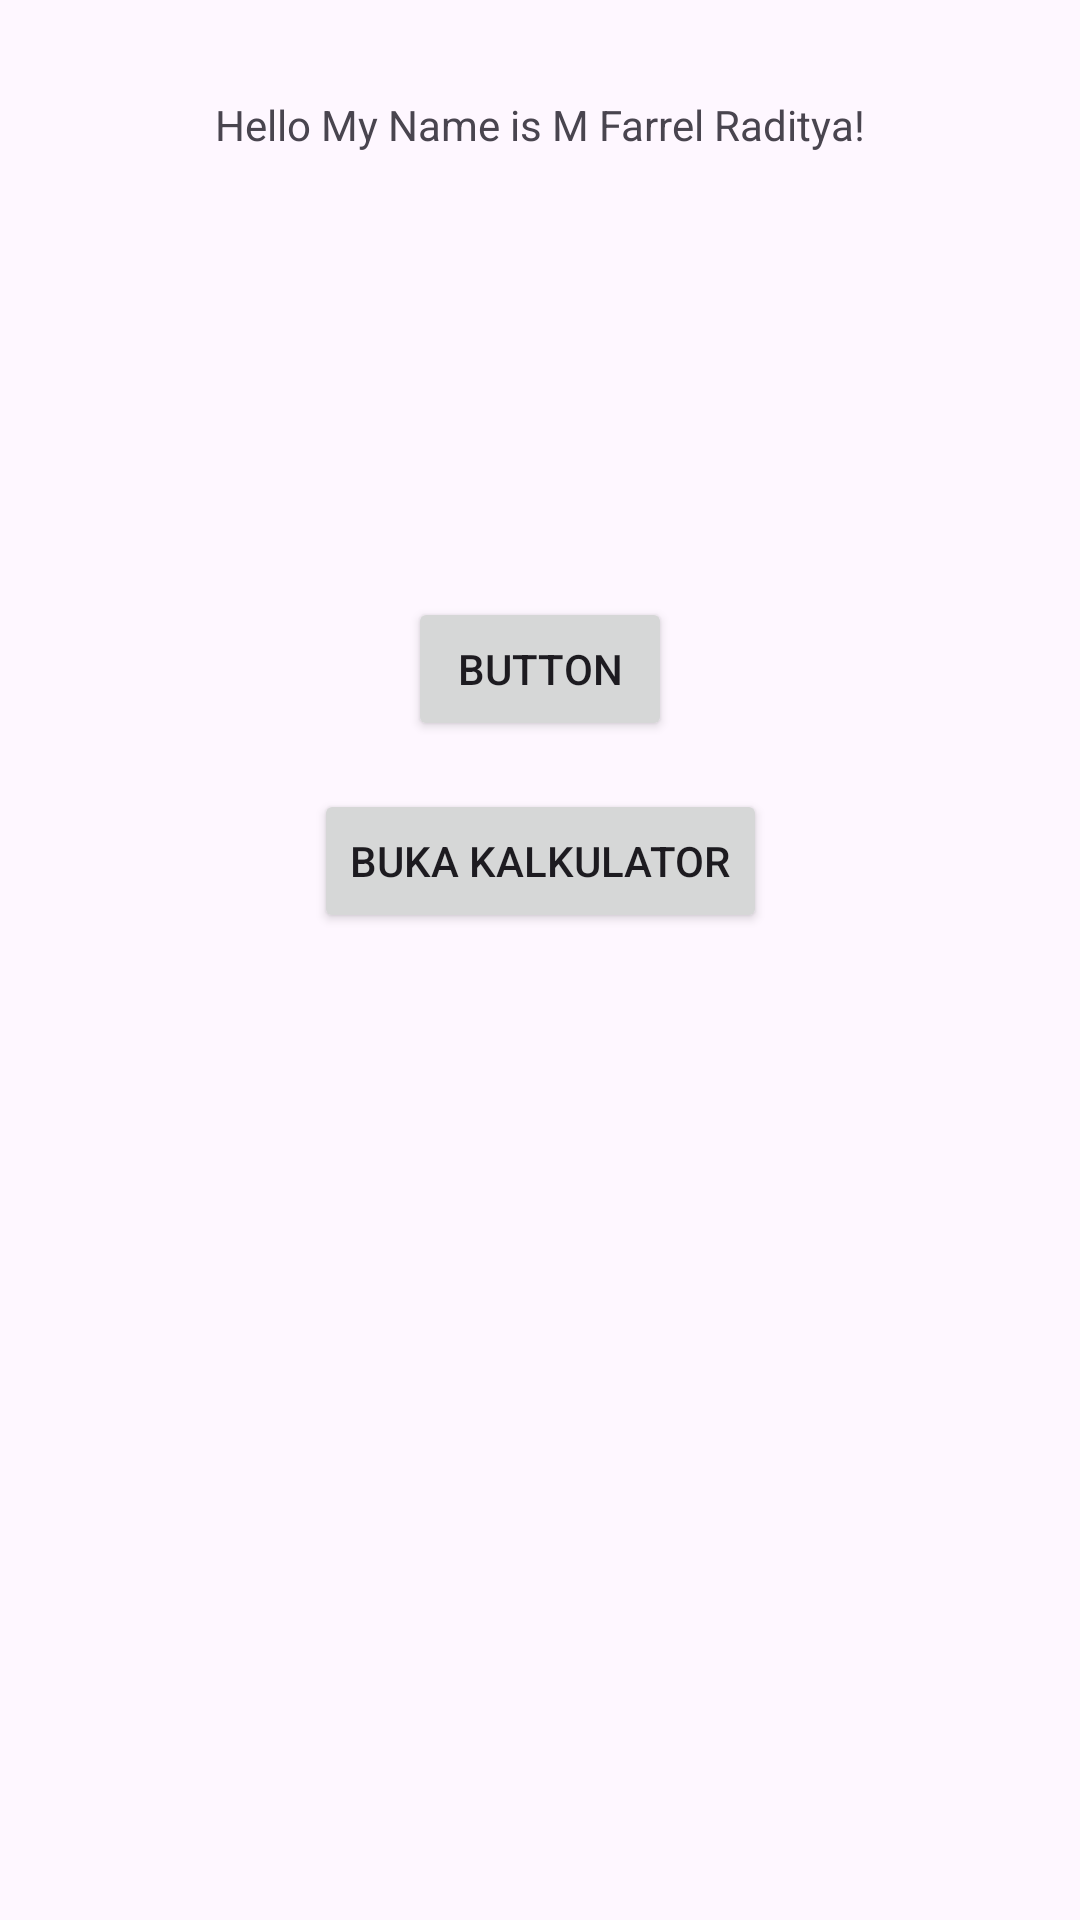

The Android layout XML behind this screen, and the referenced resources:
<!-- AndroidManifest.xml: application theme Theme.FarrelApp -->
<!-- res/layout/activity_main.xml -->
<androidx.constraintlayout.widget.ConstraintLayout
    xmlns:android="http://schemas.android.com/apk/res/android"
    xmlns:app="http://schemas.android.com/apk/res-auto"
    xmlns:tools="http://schemas.android.com/tools"
    android:id="@+id/main"
    android:layout_width="match_parent"
    android:layout_height="match_parent"
    tools:context=".FarrelActivity">

    <TextView
        android:id="@+id/textView"
        android:layout_width="wrap_content"
        android:layout_height="wrap_content"
        android:text="Hello My Name is M Farrel Raditya!"
        app:layout_constraintTop_toTopOf="parent"
        app:layout_constraintBottom_toTopOf="@+id/imageView"
        app:layout_constraintStart_toStartOf="parent"
        app:layout_constraintEnd_toEndOf="parent"
        android:layout_marginTop="32dp" />

    <ImageView
        android:id="@+id/imageView"
        android:layout_width="100dp"
        android:layout_height="100dp"
        app:layout_constraintTop_toBottomOf="@id/textView"
        app:layout_constraintStart_toStartOf="parent"
        app:layout_constraintEnd_toEndOf="parent"
        android:layout_marginTop="24dp"
        android:src="@drawable/ic_launcher_foreground" />

    <Button
        android:id="@+id/button"
        android:layout_width="wrap_content"
        android:layout_height="wrap_content"
        android:text="Button"
        app:layout_constraintTop_toBottomOf="@id/imageView"
        app:layout_constraintStart_toStartOf="parent"
        app:layout_constraintEnd_toEndOf="parent"
        android:layout_marginTop="24dp" />


    <Button
        android:id="@+id/btnCalculator"
        android:layout_width="wrap_content"
        android:layout_height="wrap_content"
        android:text="Buka Kalkulator"
        app:layout_constraintTop_toBottomOf="@id/button"
        app:layout_constraintStart_toStartOf="parent"
        app:layout_constraintEnd_toEndOf="parent"
        android:layout_marginTop="16dp" />

</androidx.constraintlayout.widget.ConstraintLayout>
<!-- resources referenced by this layout -->
<resources>
  <style name="Theme.FarrelApp" parent="Base.Theme.FarrelApp" />
  <style name="Base.Theme.FarrelApp" parent="Theme.Material3.DayNight.NoActionBar">
          
          
      </style>
</resources>
